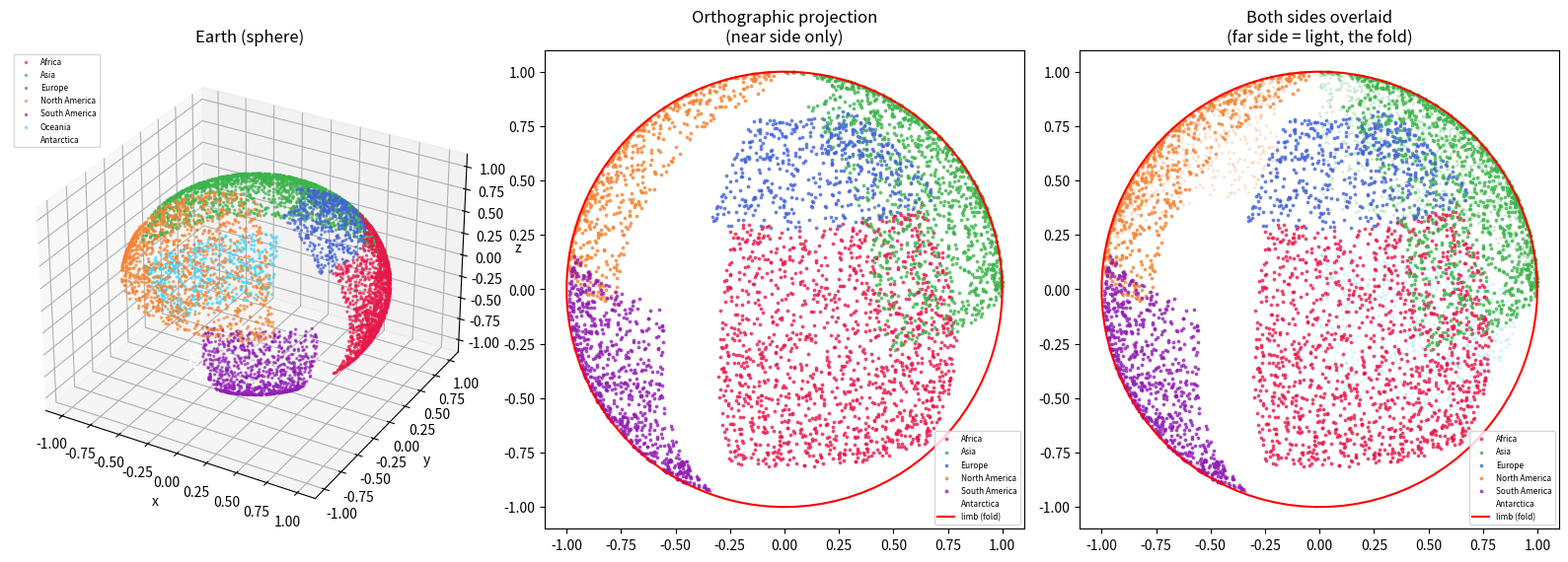

Recreate this plot in Python. (Note: this script raises an exception after producing the figure.)
"""
Earth surface → plane projection — Arnol'd's fold singularity on real data.

Generate ~1000 points per continent, distributed by land area.
Project the sphere to a plane (orthographic projection).
The fold at the equator (the "horizon") is Arnol'd's Figure 1 made real.

Two points on opposite sides of the sphere project to the SAME plane point
at the limb — the fold singularity. Continents on the far side are
"silenced" by the projection, just as neurons are silenced by ReLU.
"""

import numpy as np
import matplotlib.pyplot as plt
from mpl_toolkits.mplot3d import Axes3D

# ─── Generate land surface points by continent ─────────────

# Approximate continent bounding boxes (lat, lon) and relative land areas
# Areas in million km²: Africa 30.4, Asia 44.6, Europe 10.2, 
# North America 24.7, South America 17.8, Oceania 8.5, Antarctica 14.2
CONTINENTS = {
    'Africa':        {'lat': (-35, 37),  'lon': (-18, 52),   'area': 30.4, 'color': '#e6194B'},
    'Asia':          {'lat': (1, 77),    'lon': (26, 180),   'area': 44.6, 'color': '#3cb44b'},
    'Europe':        {'lat': (36, 71),   'lon': (-25, 60),   'area': 10.2, 'color': '#4363d8'},
    'North America': {'lat': (7, 84),    'lon': (-168, -52), 'area': 24.7, 'color': '#f58231'},
    'South America': {'lat': (-56, 13),  'lon': (-82, -34),  'area': 17.8, 'color': '#911eb4'},
    'Oceania':       {'lat': (-47, -10), 'lon': (110, 180),  'area': 8.5,  'color': '#42d4f4'},
    'Antarctica':    {'lat': (-90, -60), 'lon': (-180, 180), 'area': 14.2, 'color': '#ffffff'},
}

TOTAL_POINTS = 7000  # ~1000 per continent

def generate_continent_points(name, info, n_points):
    """Generate points uniformly distributed on the sphere within a lat/lon box."""
    lat_min, lat_max = np.radians(info['lat'])
    lon_min, lon_max = np.radians(info['lon'])
    
    # Uniform distribution on sphere: uniform in longitude, 
    # cos-weighted in latitude (to avoid polar bunching)
    points = []
    while len(points) < n_points:
        # Generate candidates
        n_batch = n_points * 3
        lon = np.random.uniform(lon_min, lon_max, n_batch)
        # For uniform area: sample sin(lat) uniformly
        sin_lat = np.random.uniform(np.sin(lat_min), np.sin(lat_max), n_batch)
        lat = np.arcsin(sin_lat)
        
        # Convert to 3D (unit sphere)
        x = np.cos(lat) * np.cos(lon)
        y = np.cos(lat) * np.sin(lon)
        z = np.sin(lat)
        
        for j in range(min(n_batch, n_points - len(points))):
            points.append({
                'x': x[j], 'y': y[j], 'z': z[j],
                'lat': np.degrees(lat[j]), 'lon': np.degrees(lon[j]),
                'continent': name, 'color': info['color']
            })
    
    return points[:n_points]


def generate_earth_dataset():
    """Generate the full dataset with ~1000 points per continent."""
    np.random.seed(42)
    
    # Distribute points proportional to area, minimum 500 per continent
    total_area = sum(c['area'] for c in CONTINENTS.values())
    all_points = []
    
    for name, info in CONTINENTS.items():
        n = max(500, int(TOTAL_POINTS * info['area'] / total_area))
        points = generate_continent_points(name, info, n)
        all_points.extend(points)
        print(f"  {name:15s}: {len(points):4d} points")
    
    print(f"  {'TOTAL':15s}: {len(all_points):4d} points")
    return all_points


def orthographic_projection(points, view_lon=0, view_lat=20):
    """Project 3D sphere points to 2D plane (orthographic).
    
    Points on the far side of the sphere (behind the limb) are 
    the FOLD — they project to the same plane region as near-side points.
    This is Arnol'd's Figure 1 made real.
    
    Returns (x2d, y2d, is_visible) for each point.
    """
    # Rotation matrix for the viewing angle
    phi = np.radians(view_lat)    # elevation
    lam = np.radians(view_lon)    # azimuth
    
    results = []
    for p in points:
        x, y, z = p['x'], p['y'], p['z']
        
        # Rotate to viewing angle
        # First rotate around z-axis by -lam (azimuth)
        x1 = x * np.cos(lam) + y * np.sin(lam)
        y1 = -x * np.sin(lam) + y * np.cos(lam)
        z1 = z
        
        # Then rotate around y-axis by -phi (elevation)
        x2 = x1 * np.cos(phi) + z1 * np.sin(phi)
        y2 = y1
        z2 = -x1 * np.sin(phi) + z1 * np.cos(phi)
        
        # Orthographic projection: drop the x2 coordinate (depth)
        # x2 > 0 means the point is on the NEAR side (visible)
        # x2 < 0 means the point is on the FAR side (behind the limb — the fold!)
        is_visible = x2 > 0
        
        results.append({
            **p,
            'proj_x': y2,
            'proj_y': z2,
            'depth': x2,
            'visible': is_visible,
        })
    
    return results


# ─── Main ─────────────────────────────────────────────────

if __name__ == '__main__':
    print("Generating earth surface dataset...")
    points = generate_earth_dataset()
    
    print("\nProjecting sphere → plane (orthographic, Arnol'd Figure 1)...")
    projected = orthographic_projection(points, view_lon=0, view_lat=20)
    
    visible = [p for p in projected if p['visible']]
    hidden = [p for p in projected if not p['visible']]
    print(f"  Visible (near side): {len(visible)}")
    print(f"  Hidden (far side — the fold): {len(hidden)}")
    
    # ─── Figure 1: 3D sphere with continent colors ─────────
    fig = plt.figure(figsize=(16, 6))
    
    ax1 = fig.add_subplot(131, projection='3d')
    for name, info in CONTINENTS.items():
        pts = [p for p in points if p['continent'] == name]
        ax1.scatter([p['x'] for p in pts], [p['y'] for p in pts], [p['z'] for p in pts],
                   c=info['color'], s=2, alpha=0.6, label=name)
    ax1.set_title('Earth (sphere)')
    ax1.set_xlabel('x'); ax1.set_ylabel('y'); ax1.set_zlabel('z')
    ax1.legend(fontsize=6, loc='upper left')
    
    # ─── Figure 2: Projection — visible only ───────────────
    ax2 = fig.add_subplot(132)
    for name, info in CONTINENTS.items():
        pts = [p for p in projected if p['continent'] == name and p['visible']]
        if pts:
            ax2.scatter([p['proj_x'] for p in pts], [p['proj_y'] for p in pts],
                       c=info['color'], s=3, alpha=0.7, label=name)
    # Draw the limb (unit circle — the fold line)
    theta = np.linspace(0, 2*np.pi, 100)
    ax2.plot(np.cos(theta), np.sin(theta), 'r-', linewidth=1.5, label='limb (fold)')
    ax2.set_title('Orthographic projection\n(near side only)')
    ax2.set_aspect('equal')
    ax2.legend(fontsize=6)
    
    # ─── Figure 3: Projection — both sides overlaid ────────
    ax3 = fig.add_subplot(133)
    # Far side first (lighter, the "dashed first pass"):
    for name, info in CONTINENTS.items():
        pts = [p for p in projected if p['continent'] == name and not p['visible']]
        if pts:
            ax3.scatter([p['proj_x'] for p in pts], [p['proj_y'] for p in pts],
                       c=info['color'], s=2, alpha=0.15)
    # Near side on top (heavier, the "solid second pass"):
    for name, info in CONTINENTS.items():
        pts = [p for p in projected if p['continent'] == name and p['visible']]
        if pts:
            ax3.scatter([p['proj_x'] for p in pts], [p['proj_y'] for p in pts],
                       c=info['color'], s=3, alpha=0.7, label=name)
    ax3.plot(np.cos(theta), np.sin(theta), 'r-', linewidth=1.5, label='limb (fold)')
    ax3.set_title('Both sides overlaid\n(far side = light, the fold)')
    ax3.set_aspect('equal')
    ax3.legend(fontsize=6)
    
    plt.tight_layout()
    plt.savefig('/tmp/earth_arnold_projection.png', dpi=150, bbox_inches='tight')
    plt.show()
    print("\nSaved to /tmp/earth_arnold_projection.png")
    
    # ─── Statistics ────────────────────────────────────────
    print("\n── Fold statistics (Arnol'd Figure 1) ──")
    for name in CONTINENTS:
        total = len([p for p in projected if p['continent'] == name])
        vis = len([p for p in projected if p['continent'] == name and p['visible']])
        print(f"  {name:15s}: {vis:4d}/{total:4d} visible ({100*vis/total:.0f}%)")
    print(f"\n  Points LOST to the fold: {len(hidden)} ({100*len(hidden)/len(projected):.0f}%)")
    print("  These are the 'silenced' points — same as silenced neurons.")
    print("  The projection cannot distinguish near from far at the limb.")
